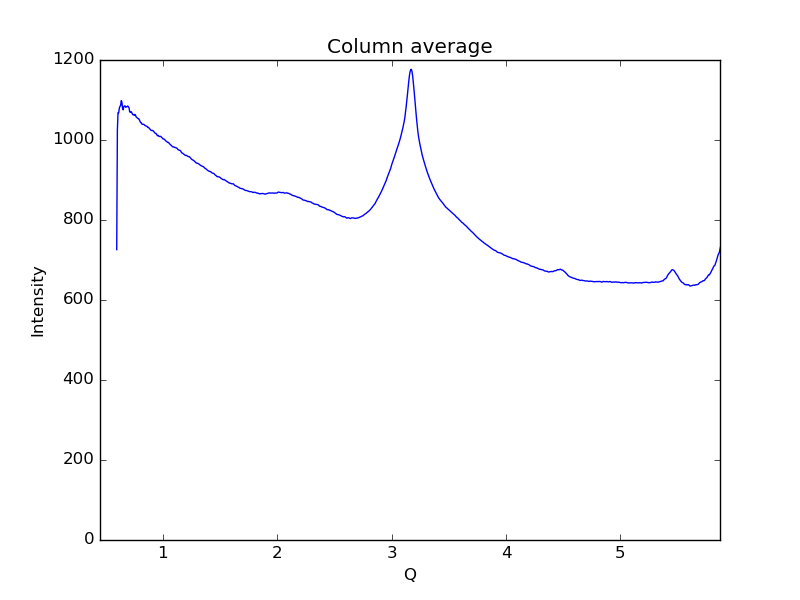

Values plotted in this chart, from the file beside it:
0.59621693822088684, 725.922
0.6019, 1024
0.6075, 1069
0.6132, 1068
0.6189, 1079
0.6245, 1084
0.6302, 1086
0.6358, 1098
0.6415, 1095
0.6472, 1079
0.6528, 1075
0.6585, 1084
0.6641, 1085
0.6698, 1085
0.6755, 1082
0.6811, 1083
0.6868, 1083
0.6924, 1085
0.6981, 1083
0.7038, 1080
0.7094, 1071
0.7151, 1069
0.7207, 1071
0.7264, 1069
0.7321, 1066
0.7377, 1063
0.7434, 1064
0.749, 1062
0.7547, 1064
0.7603, 1062
0.766, 1058
0.7717, 1056
0.7773, 1055
0.783, 1053
0.7886, 1053
0.7943, 1050
0.8, 1047
0.8056, 1043
0.8113, 1043
0.8169, 1040
0.8226, 1039
0.8283, 1039
0.8339, 1039
0.8396, 1037
0.8452, 1036
0.8509, 1035
0.8566, 1034
0.8622, 1034
0.8679, 1031
0.8735, 1032
0.8792, 1030
0.8849, 1028
0.8905, 1026
0.8962, 1024
0.9018, 1024
0.9075, 1024
0.9132, 1023
0.9188, 1021
0.9245, 1020
0.9301, 1018
0.9358, 1016
... 939 more rows
